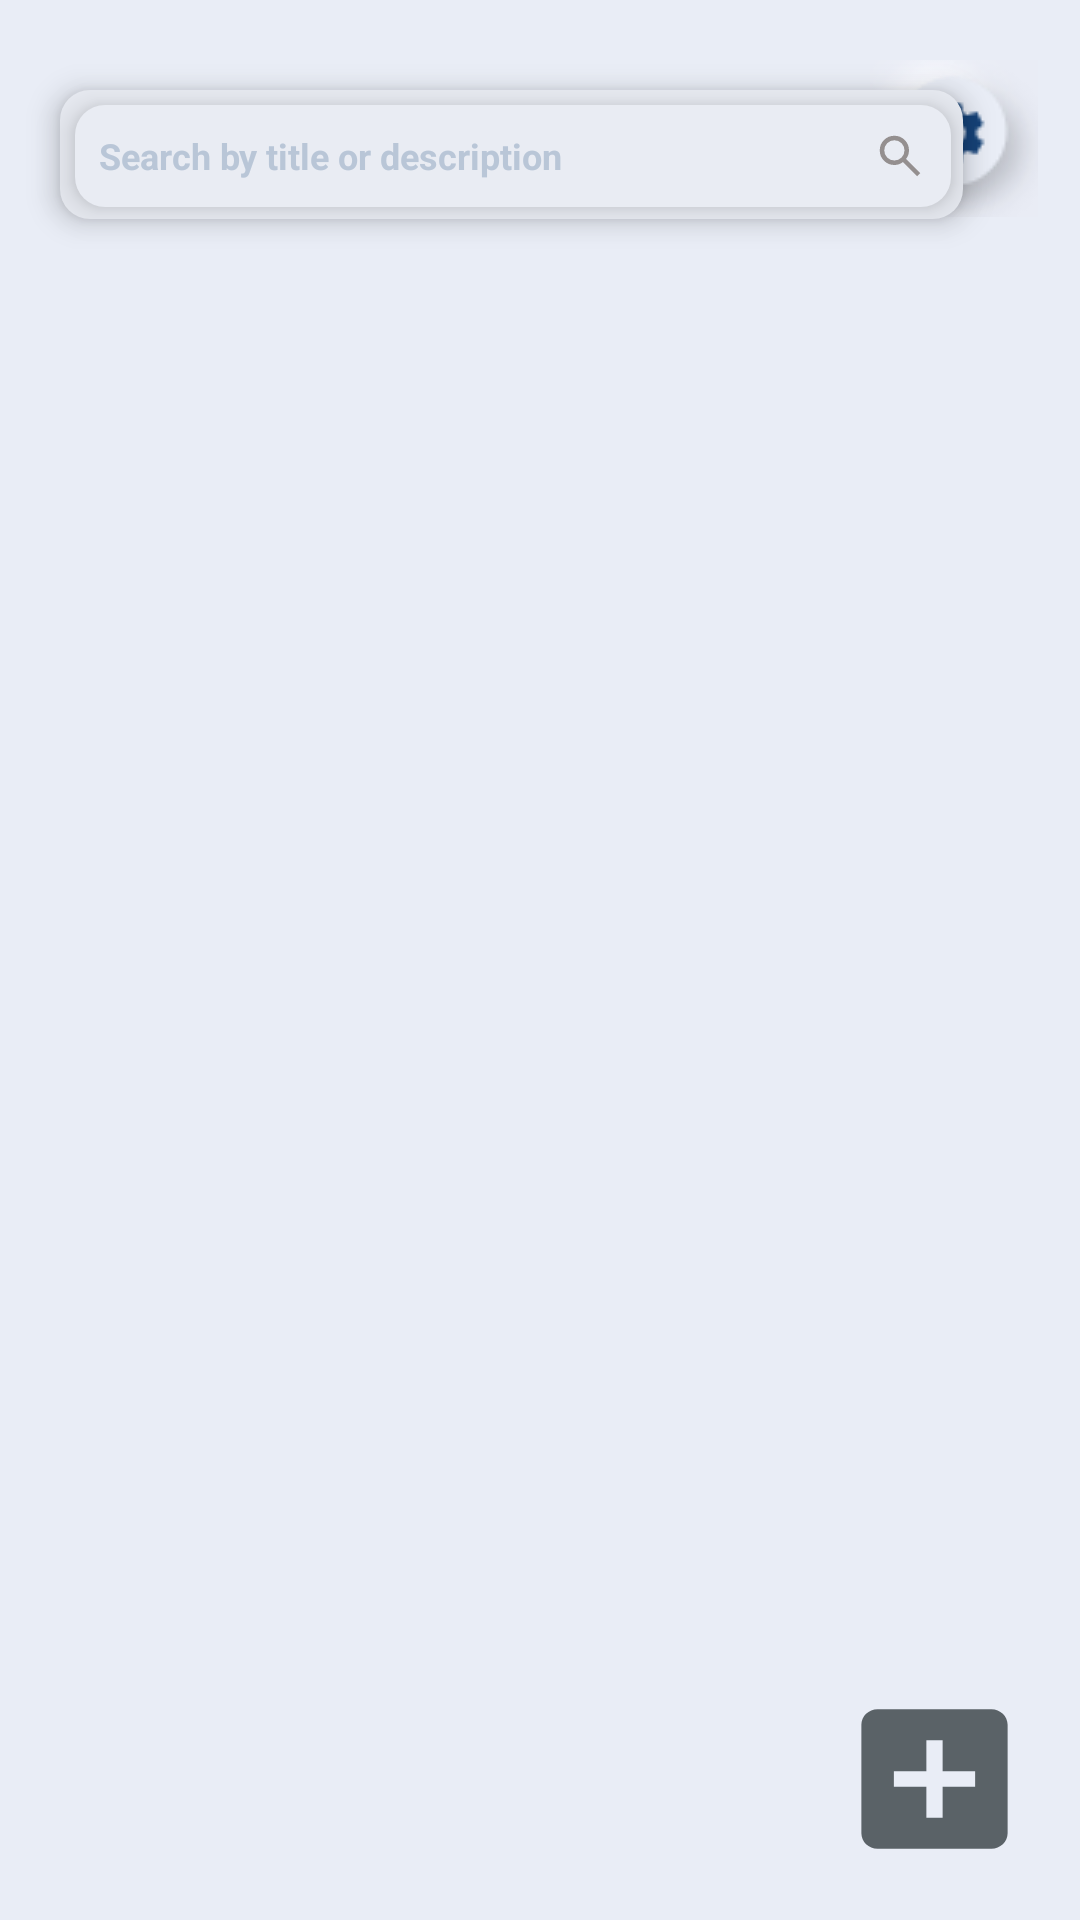

This screen was rendered from an Android layout file. Write that file and the resources it references.
<!-- AndroidManifest.xml: application theme Theme.SASCT -->
<!-- res/layout/fragment_create_offer.xml -->
<?xml version="1.0" encoding="utf-8"?>

<androidx.constraintlayout.widget.ConstraintLayout xmlns:android="http://schemas.android.com/apk/res/android"
xmlns:app="http://schemas.android.com/apk/res-auto"
xmlns:tools="http://schemas.android.com/tools"
android:layout_width="match_parent"
android:layout_height="match_parent"
tools:context=".ui.createOffer.CreateOfferFragment">


<LinearLayout
    android:layout_width="match_parent"
    android:layout_height="match_parent"
    android:orientation="vertical"
    android:background="#E9EDF6">


    <androidx.constraintlayout.widget.ConstraintLayout
        android:layout_width="match_parent"
        android:layout_height="0dp"
        android:layout_weight="10"
        android:background="#e9edf6"
        app:layout_constraintTop_toTopOf="parent">

        <RelativeLayout
            android:id="@+id/relativeLayout"
            android:layout_width="match_parent"
            android:layout_height="wrap_content"
            android:paddingTop="20dp"
            app:layout_constraintEnd_toEndOf="parent"
            app:layout_constraintStart_toStartOf="parent"
            app:layout_constraintTop_toTopOf="parent">

            <View
                android:id="@+id/backgroundForSearch"
                android:layout_width="301dp"
                android:layout_height="43dp"
                android:layout_marginStart="20dp"
                android:layout_marginTop="10dp"
                android:background="@drawable/background_edittext"
                android:elevation="6dp" />

            <EditText
                android:id="@+id/search"
                android:layout_width="292dp"
                android:layout_height="wrap_content"
                android:layout_marginStart="25dp"
                android:layout_marginTop="15dp"
                android:layout_marginEnd="25dp"
                android:layout_marginBottom="20dp"
                android:background="@drawable/custom_edittext_box"
                android:drawableEnd="@drawable/search"
                android:drawableTint="#948f8f"
                android:elevation="7dp"
                android:hint="Search by title or description"
                android:inputType="textEmailAddress"
                android:imeOptions="actionSearch"
                android:textColorHint="#B9C6D7"
                android:textSize="12sp"
                android:textStyle="bold" />

            <ImageButton
                android:id="@+id/imageButtonSettings"
                android:layout_width="wrap_content"
                android:layout_height="wrap_content"
                android:layout_alignParentEnd="true"
                android:layout_centerVertical="true"
                android:layout_marginEnd="14dp"
                android:background="@null"
                android:src="@drawable/setting" />


        </RelativeLayout>

        <androidx.recyclerview.widget.RecyclerView
            android:id="@+id/offerRecyclerView"
            android:layout_width="0dp"
            android:layout_height="0dp"
            android:background="#e9edf6"
            android:clipToPadding="false"
            android:paddingHorizontal="16dp"
            android:paddingTop="16dp"
            android:paddingBottom="16dp"
            app:layoutManager="androidx.recyclerview.widget.GridLayoutManager"
            app:layout_constraintBottom_toBottomOf="parent"
            app:layout_constraintEnd_toEndOf="parent"
            app:layout_constraintStart_toStartOf="parent"
            app:layout_constraintTop_toBottomOf="@id/relativeLayout"
            app:spanCount="2" />

        <ImageButton
            android:id="@+id/addOfferButton"
            android:layout_width="65dp"
            android:layout_height="62dp"
            android:layout_margin="16dp"
            android:background="@drawable/baseline_add_box_24"
            android:backgroundTint="@color/material_dynamic_neutral_variant30"
            app:layout_constraintBottom_toBottomOf="parent"
            app:layout_constraintEnd_toEndOf="parent" />

        
    </androidx.constraintlayout.widget.ConstraintLayout>



</LinearLayout>

</androidx.constraintlayout.widget.ConstraintLayout>
<!-- resources referenced by this layout -->
<resources>
  <!-- drawable background_edittext (drawable) -->
  <selector xmlns:android="http://schemas.android.com/apk/res/android">
      <item>
          <shape android:shape="rectangle">
              <solid android:color="#e9ecf3" />
              <corners android:radius="10dp" />
              <padding android:left="8dp"
                  android:top="0dp"
                  android:right="8dp"
                  android:bottom="0dp"/>
          </shape>
      </item>
  </selector>
  <!-- drawable baseline_add_box_24 (drawable) -->
  <vector android:alpha="0.85" android:height="24dp"
      android:tint="#000000" android:viewportHeight="24"
      android:viewportWidth="24" android:width="24dp" xmlns:android="http://schemas.android.com/apk/res/android">
      <path android:fillColor="@android:color/white" android:pathData="M19,3L5,3c-1.11,0 -2,0.9 -2,2v14c0,1.1 0.89,2 2,2h14c1.1,0 2,-0.9 2,-2L21,5c0,-1.1 -0.9,-2 -2,-2zM17,13h-4v4h-2v-4L7,13v-2h4L11,7h2v4h4v2z"/>
  </vector>
  <!-- drawable custom_edittext_box (drawable) -->
  <selector xmlns:android="http://schemas.android.com/apk/res/android">
      <item>
          <shape android:shape="rectangle">
              <solid android:color="#e9ecf3" /> 
              <corners android:radius="10dp" /> 
  
              <padding
                  android:left="8dp"
                  android:top="8dp"
                  android:right="8dp"
                  android:bottom="8dp" /> 
          </shape>
      </item>
  </selector>
  <!-- drawable search (drawable) -->
  <vector android:height="18dp" android:viewportHeight="960"
      android:viewportWidth="960" android:width="18dp" xmlns:android="http://schemas.android.com/apk/res/android">
      <path android:fillColor="#FFB9C6D7" android:pathData="M784,840 L532,588q-30,24 -69,38t-83,14q-109,0 -184.5,-75.5T120,380q0,-109 75.5,-184.5T380,120q109,0 184.5,75.5T640,380q0,44 -14,83t-38,69l252,252 -56,56ZM380,560q75,0 127.5,-52.5T560,380q0,-75 -52.5,-127.5T380,200q-75,0 -127.5,52.5T200,380q0,75 52.5,127.5T380,560Z"/>
  </vector>
  <!-- drawable setting: png bitmap (drawable, 3064 bytes) -->
  <style name="Theme.SASCT" parent="Theme.MaterialComponents.DayNight.DarkActionBar">
          
          <item name="colorPrimary">@color/primary</item>
          <item name="colorPrimaryVariant">@color/pendingColor</item>
          <item name="colorOnPrimary">@color/primary_text</item>
          
          <item name="colorSecondary">@color/teal_200</item>
          <item name="colorSecondaryVariant">@color/teal_700</item>
          <item name="colorOnSecondary">@color/black</item>
          
          <item name="android:statusBarColor">?attr/colorPrimaryVariant</item>
          
      </style>
  <color name="primary">#e9ecf3</color>
  <color name="pendingColor">#662196F3</color>
  <color name="primary_text">#212121</color>
  <color name="teal_200">#FF03DAC5</color>
  <color name="teal_700">#FF018786</color>
  <color name="black">#FF000000</color>
</resources>
